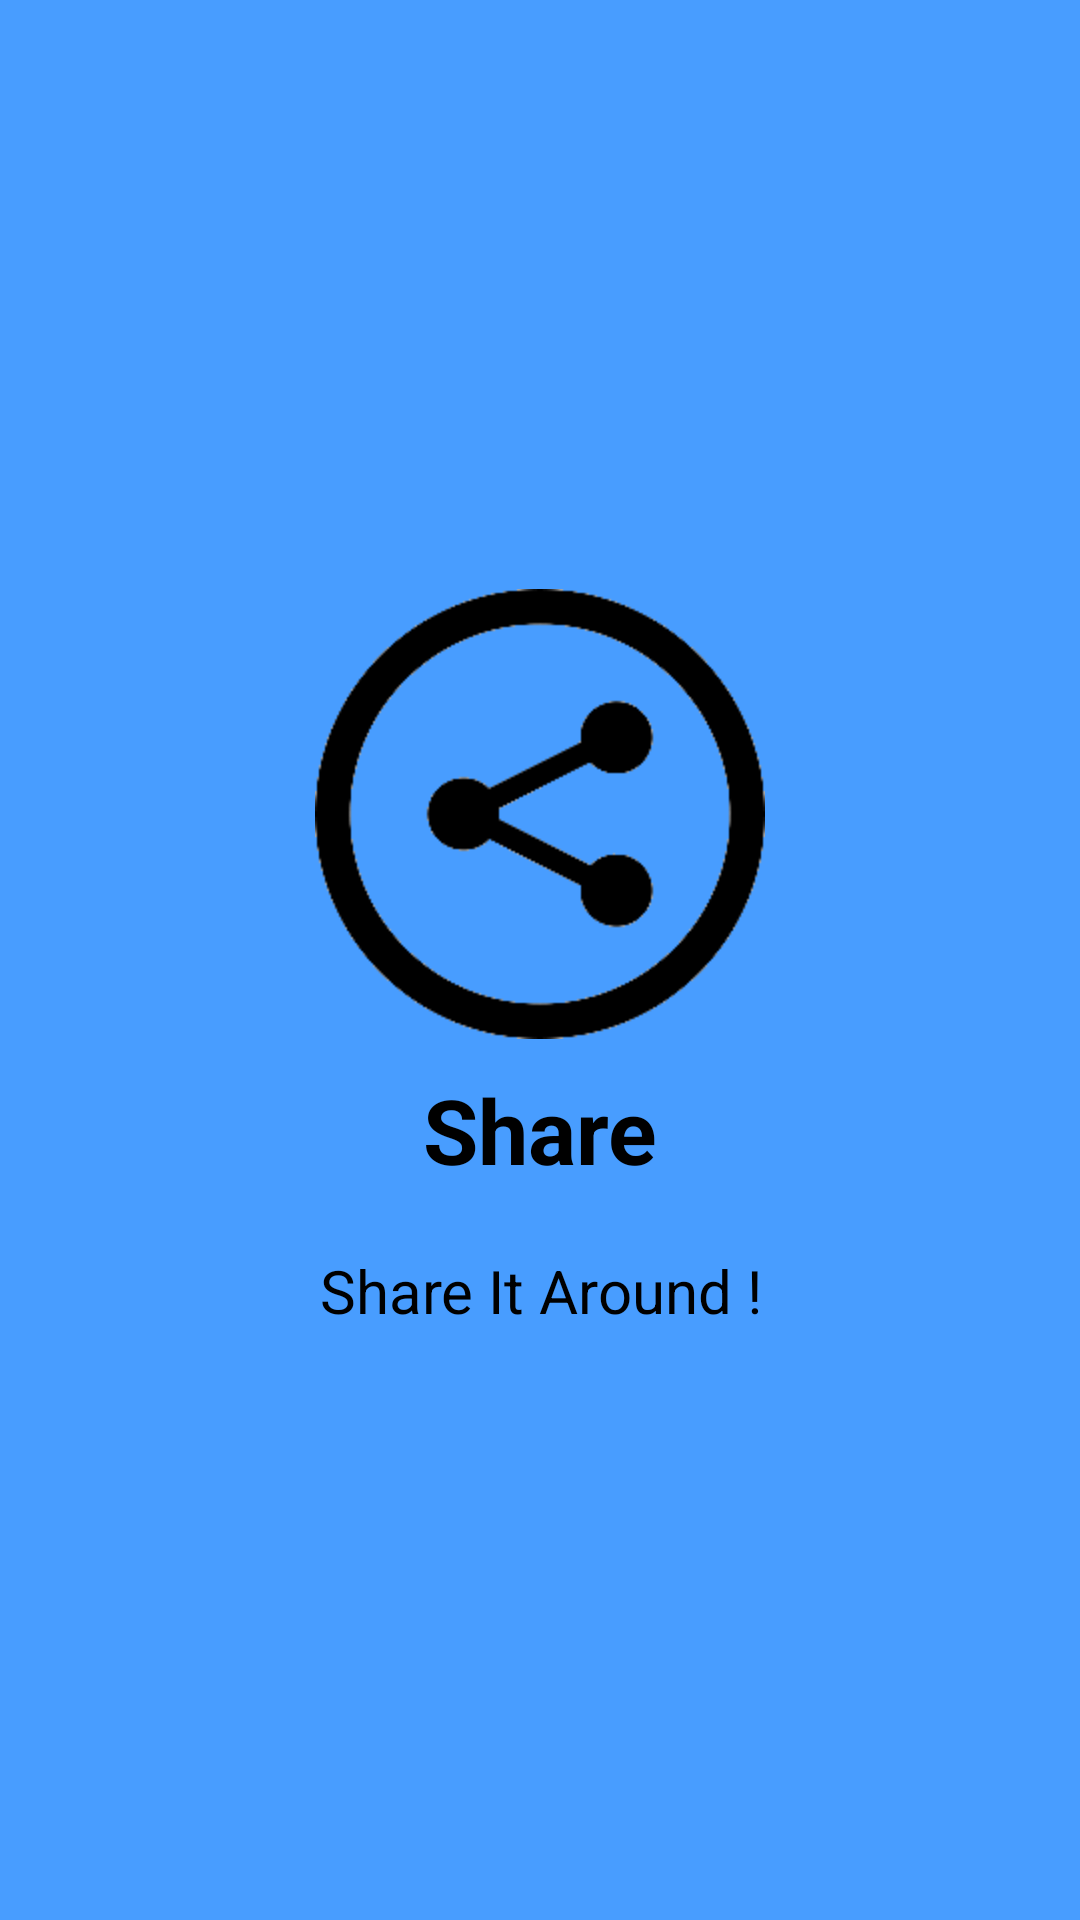

Write the Android layout XML for this screen, with the resource values it uses.
<!-- AndroidManifest.xml: application theme AppTheme -->
<!-- res/layout/slider_3.xml -->
<?xml version="1.0" encoding="utf-8"?>
<LinearLayout xmlns:android="http://schemas.android.com/apk/res/android"
    android:orientation="vertical"
    android:layout_width="match_parent"
    android:layout_height="match_parent"
    android:gravity="center"
    android:background="#489dff">
    
    <ImageView
        android:layout_width="150dp"
        android:layout_height="150dp"
        android:layout_gravity="center"
        android:src="@drawable/shareit" />

    <TextView
        android:layout_width="match_parent"
        android:layout_height="wrap_content"
        android:text="Share"
        android:textAlignment="center"
        android:textColor="@android:color/black"
        android:textSize="30dp"
        android:textStyle="bold"
        android:layout_marginTop="10dp"/>

    <TextView
        android:layout_width="match_parent"
        android:layout_height="wrap_content"
        android:layout_marginTop="20dp"
        android:text="Share It Around !"
        android:textAlignment="center"
        android:textSize="20dp"
        android:textColor="@android:color/black"/>

</LinearLayout>
<!-- resources referenced by this layout -->
<resources>
  <!-- drawable shareit: png bitmap (drawable, 6594 bytes) -->
  <style name="AppTheme" parent="Theme.AppCompat.Light.NoActionBar">
          
          <item name="windowActionBarOverlay">true</item>
          <item name="android:windowActionBarOverlay">true</item>
          <item name="android:windowTranslucentStatus">true</item>
          <item name="android:windowTranslucentNavigation">true</item>
          <item name="colorPrimary">@color/colorPrimary</item>
          <item name="colorPrimaryDark">@color/colorPrimaryDark</item>
          <item name="colorAccent">@color/colorAccent</item>
          <item name="windowNoTitle">true</item>
          <item name="windowActionBar">false</item>
      </style>
  <color name="colorPrimary">#008577</color>
  <color name="colorPrimaryDark">#00574B</color>
  <color name="colorAccent">#D81B60</color>
</resources>
